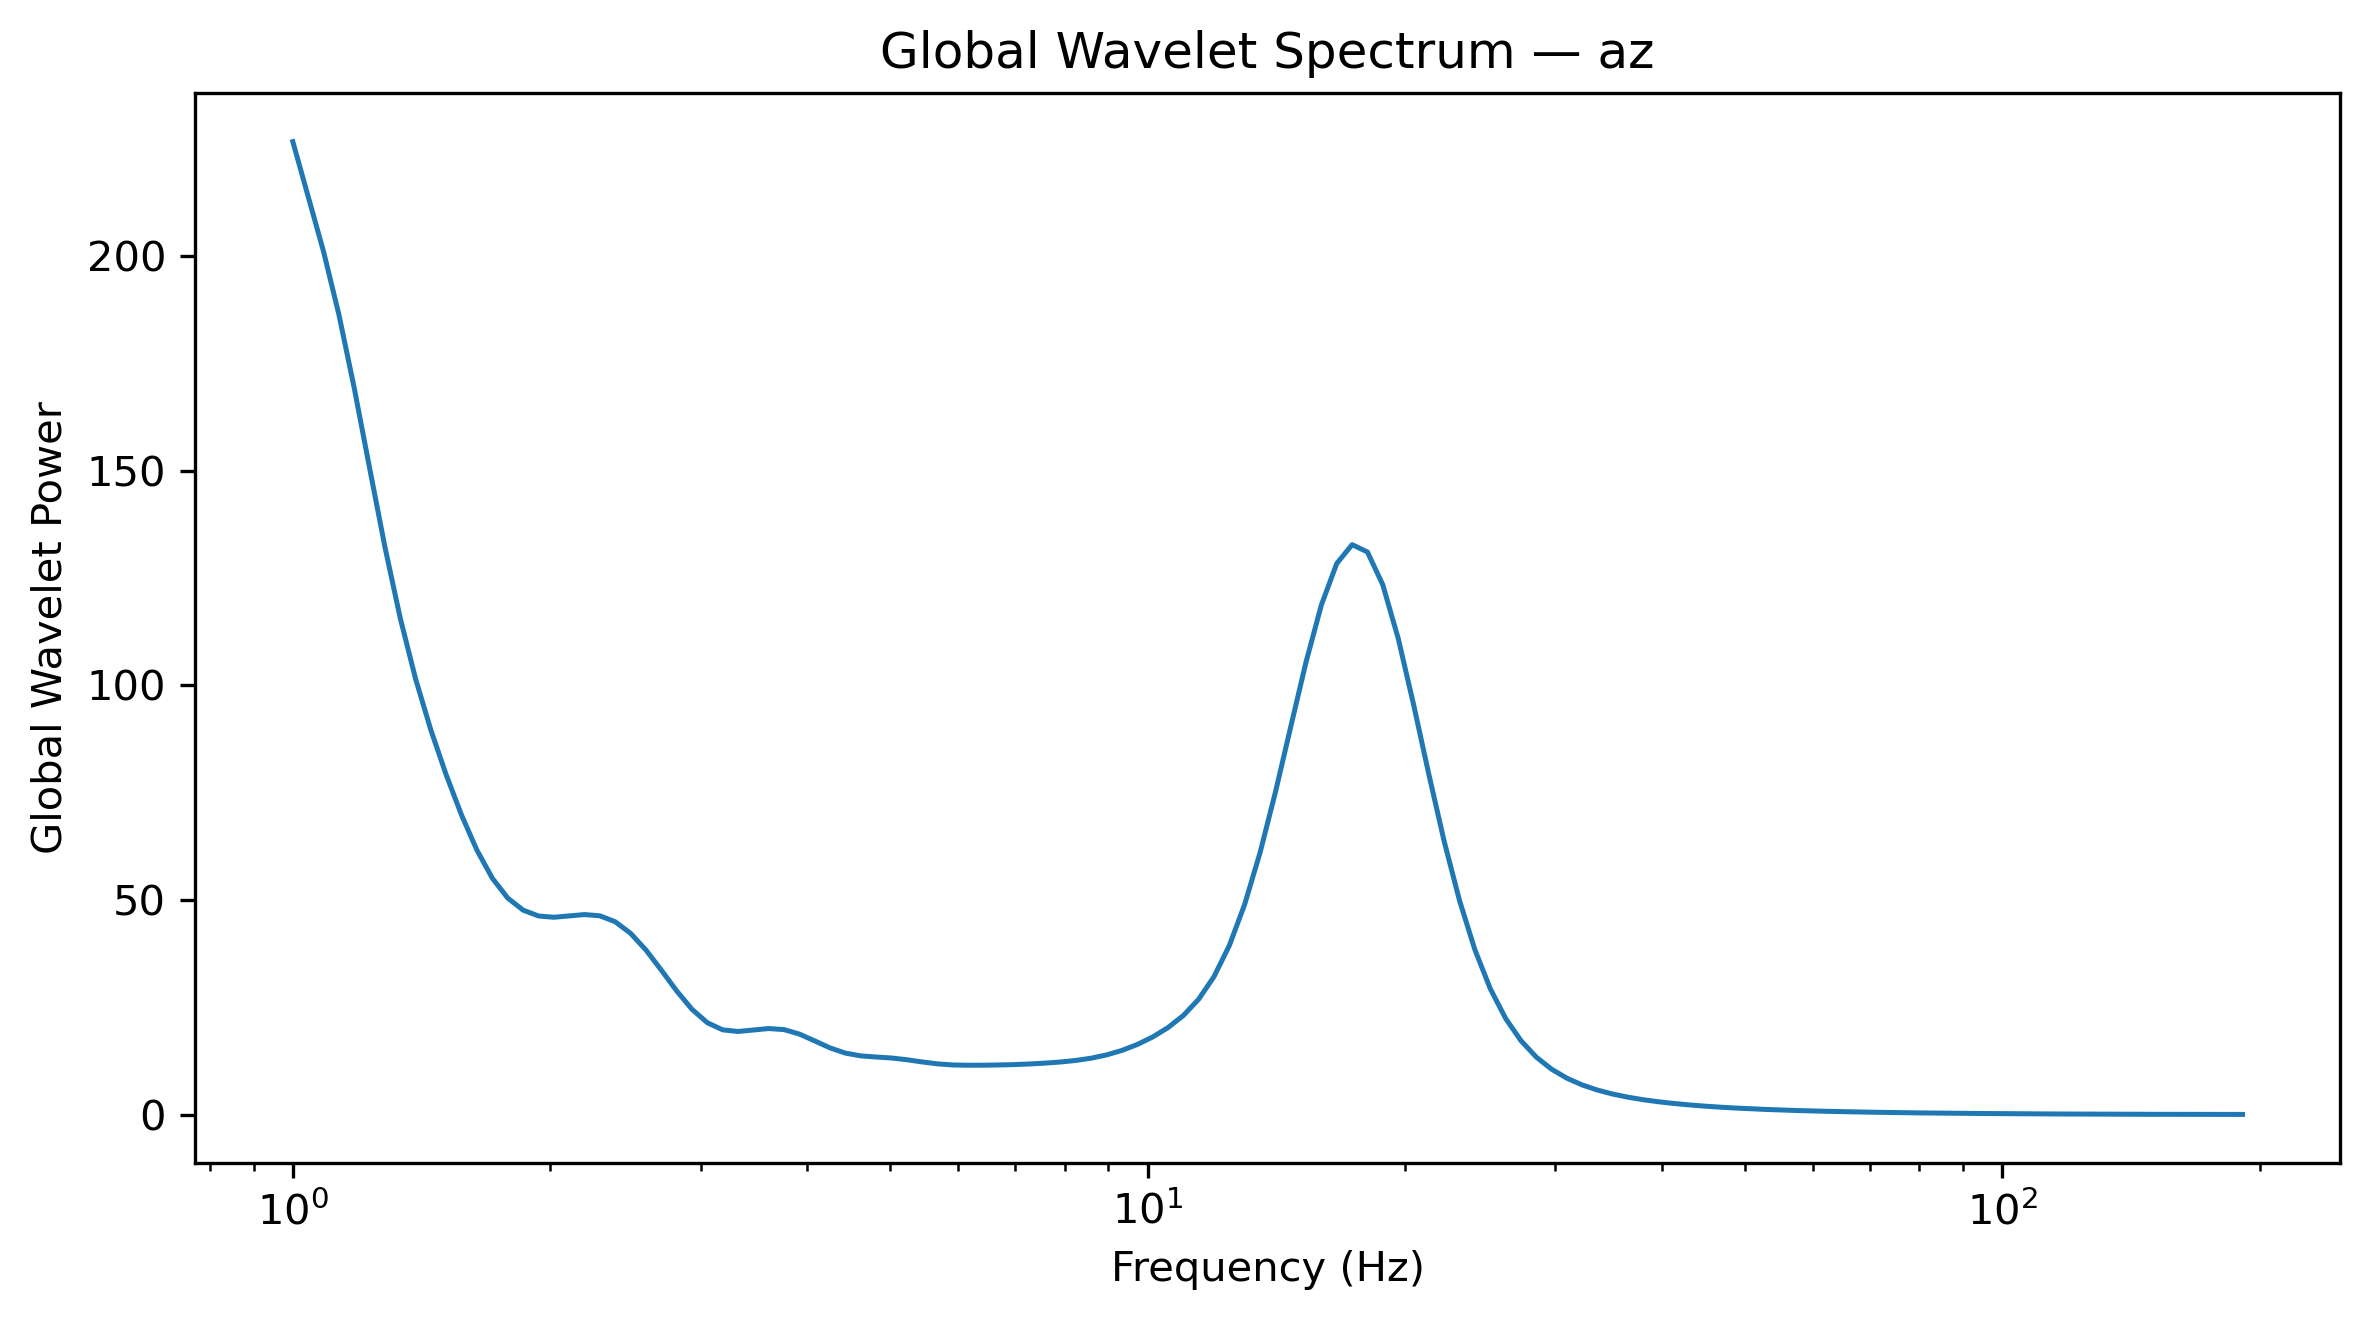

Data behind this chart, as committed beside it:
Frequency_Hz, GlobalWaveletPower, GlobalWaveletAmplitude
1.0, 226.6, 15.05
1.042, 213.8, 14.62
1.086, 201, 14.18
1.132, 186.4, 13.65
1.18, 169.3, 13.01
1.23, 150.6, 12.27
1.282, 132.2, 11.5
1.336, 115.6, 10.75
1.392, 101.5, 10.07
1.451, 89.55, 9.463
1.512, 79.1, 8.894
1.576, 69.75, 8.351
1.643, 61.61, 7.849
1.712, 55.12, 7.424
1.784, 50.52, 7.108
1.86, 47.71, 6.907
1.938, 46.35, 6.808
2.02, 46.05, 6.786
2.105, 46.35, 6.808
2.194, 46.68, 6.832
2.287, 46.39, 6.811
2.383, 45.01, 6.709
2.484, 42.32, 6.505
2.589, 38.44, 6.2
2.698, 33.77, 5.811
2.812, 28.93, 5.378
2.931, 24.64, 4.964
3.055, 21.51, 4.638
3.183, 19.85, 4.455
3.318, 19.47, 4.412
3.458, 19.81, 4.451
3.604, 20.15, 4.489
3.756, 19.9, 4.461
3.915, 18.86, 4.343
4.08, 17.27, 4.156
4.252, 15.64, 3.954
4.432, 14.43, 3.798
4.619, 13.79, 3.713
4.814, 13.52, 3.677
5.017, 13.29, 3.646
5.229, 12.89, 3.591
5.45, 12.37, 3.517
5.68, 11.92, 3.453
5.92, 11.68, 3.417
6.17, 11.61, 3.407
6.43, 11.62, 3.409
6.702, 11.67, 3.417
6.985, 11.76, 3.43
7.28, 11.91, 3.45
7.587, 12.1, 3.479
7.908, 12.36, 3.516
8.241, 12.73, 3.567
8.589, 13.25, 3.64
8.952, 14, 3.742
9.33, 15.05, 3.879
9.724, 16.43, 4.053
10.13, 18.17, 4.262
10.56, 20.35, 4.511
11.01, 23.16, 4.813
11.47, 26.95, 5.192
... 68 more rows
